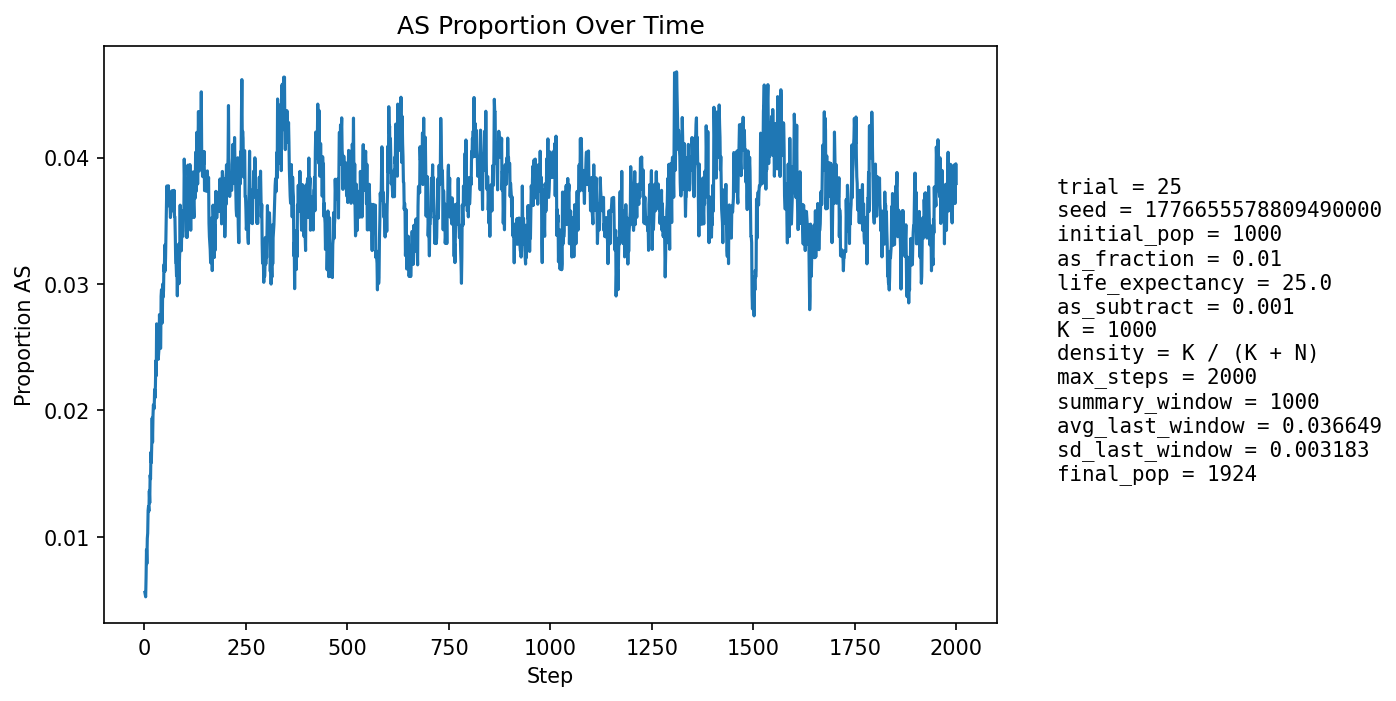

Values plotted in this chart, from the file beside it:
step, population_size, births, newborn_AA, newborn_AS, newborn_SS, prop_newborn_AA, prop_newborn_AS, prop_newborn_SS, prop_repro_AA, prop_repro_AS, prop_AS_population
1, 1071, 254, 254, 0, 0, 1.0, 0.0, 0.0, 1.0, 0.0, 0.005602
2, 1109, 246, 246, 0, 0, 1.0, 0.0, 0.0, 1.0, 0.0, 0.00541
3, 1143, 243, 243, 0, 0, 1.0, 0.0, 0.0, 0.998, 0.001953, 0.005249
4, 1178, 244, 242, 2, 0, 0.9918, 0.008197, 0.0, 0.9885, 0.01147, 0.006791
5, 1225, 258, 254, 4, 0, 0.9845, 0.0155, 0.0, 0.9893, 0.01066, 0.00898
6, 1271, 268, 266, 2, 0, 0.9925, 0.007463, 0.0, 0.9899, 0.01005, 0.007868
7, 1318, 275, 271, 4, 0, 0.9855, 0.01455, 0.0, 0.992, 0.008013, 0.009863
8, 1362, 281, 278, 3, 0, 0.9893, 0.01068, 0.0, 0.9908, 0.009217, 0.01028
9, 1407, 288, 283, 5, 0, 0.9826, 0.01736, 0.0, 0.9882, 0.01176, 0.01208
10, 1451, 295, 292, 3, 0, 0.9898, 0.01017, 0.0, 0.9887, 0.01125, 0.01241
11, 1497, 302, 300, 2, 0, 0.9934, 0.006623, 0.0, 0.9878, 0.01218, 0.01202
12, 1540, 306, 302, 4, 0, 0.9869, 0.01307, 0.0, 0.9895, 0.01046, 0.01364
13, 1578, 308, 306, 2, 0, 0.9935, 0.006494, 0.0, 0.9859, 0.01407, 0.01267
14, 1613, 311, 306, 5, 0, 0.9839, 0.01608, 0.0, 0.9838, 0.01621, 0.01488
15, 1646, 315, 312, 3, 0, 0.9905, 0.009524, 0.0, 0.983, 0.01699, 0.01458
16, 1677, 319, 313, 6, 0, 0.9812, 0.01881, 0.0, 0.9822, 0.01775, 0.0167
17, 1702, 322, 320, 2, 0, 0.9938, 0.006211, 0.0, 0.9838, 0.01622, 0.01586
18, 1727, 325, 320, 5, 0, 0.9846, 0.01538, 0.0, 0.9818, 0.01822, 0.01737
19, 1753, 327, 321, 6, 0, 0.9817, 0.01835, 0.0, 0.9821, 0.01792, 0.0194
20, 1773, 329, 326, 3, 0, 0.9909, 0.009119, 0.0, 0.9812, 0.01878, 0.01748
21, 1793, 331, 324, 7, 0, 0.9789, 0.02115, 0.0, 0.9837, 0.01634, 0.01952
22, 1810, 333, 326, 7, 0, 0.979, 0.02102, 0.0, 0.9828, 0.01722, 0.02044
23, 1823, 333, 328, 5, 0, 0.985, 0.01502, 0.0, 0.9808, 0.01923, 0.0203
24, 1837, 334, 331, 3, 0, 0.991, 0.008982, 0.0, 0.9809, 0.01907, 0.02014
25, 1848, 336, 329, 7, 0, 0.9792, 0.02083, 0.0, 0.9779, 0.02206, 0.02165
26, 1858, 336, 332, 3, 1, 0.9881, 0.008929, 0.002976, 0.977, 0.02296, 0.02099
27, 1870, 338, 332, 6, 0, 0.9822, 0.01775, 0.0, 0.9762, 0.02381, 0.02193
28, 1881, 339, 330, 9, 0, 0.9735, 0.02655, 0.0, 0.9774, 0.02261, 0.02392
29, 1891, 340, 335, 5, 0, 0.9853, 0.01471, 0.0, 0.9745, 0.02551, 0.02274
30, 1900, 341, 328, 13, 0, 0.9619, 0.03812, 0.0, 0.9756, 0.02437, 0.02684
31, 1905, 341, 334, 6, 1, 0.9795, 0.0176, 0.002933, 0.9767, 0.02326, 0.02572
32, 1910, 342, 336, 6, 0, 0.9825, 0.01754, 0.0, 0.9748, 0.02518, 0.02513
33, 1913, 342, 333, 9, 0, 0.9737, 0.02632, 0.0, 0.9749, 0.0251, 0.02666
34, 1914, 343, 339, 4, 0, 0.9883, 0.01166, 0.0, 0.9709, 0.02906, 0.02403
35, 1918, 342, 336, 6, 0, 0.9825, 0.01754, 0.0, 0.9729, 0.02708, 0.0245
36, 1920, 342, 334, 8, 0, 0.9766, 0.02339, 0.0, 0.973, 0.02703, 0.025
37, 1922, 343, 331, 12, 0, 0.965, 0.03499, 0.0, 0.972, 0.02797, 0.02758
38, 1925, 343, 337, 6, 0, 0.9825, 0.01749, 0.0, 0.9741, 0.02595, 0.02649
39, 1925, 343, 337, 6, 0, 0.9825, 0.01749, 0.0, 0.9741, 0.02592, 0.02494
40, 1927, 343, 337, 6, 0, 0.9825, 0.01749, 0.0, 0.9741, 0.0259, 0.02491
41, 1929, 343, 329, 14, 0, 0.9592, 0.04082, 0.0, 0.9711, 0.02886, 0.02903
42, 1929, 344, 331, 13, 0, 0.9622, 0.03779, 0.0, 0.9712, 0.0288, 0.02955
43, 1930, 343, 335, 8, 0, 0.9767, 0.02332, 0.0, 0.9741, 0.02587, 0.0285
44, 1932, 343, 339, 4, 0, 0.9883, 0.01166, 0.0, 0.9751, 0.02488, 0.02692
45, 1934, 343, 332, 11, 0, 0.9679, 0.03207, 0.0, 0.9712, 0.0288, 0.02999
46, 1934, 344, 336, 8, 0, 0.9767, 0.02326, 0.0, 0.9673, 0.03271, 0.02896
47, 1935, 344, 335, 9, 0, 0.9738, 0.02616, 0.0, 0.9673, 0.03271, 0.02946
48, 1935, 343, 330, 13, 0, 0.9621, 0.0379, 0.0, 0.9702, 0.02976, 0.03152
49, 1936, 344, 335, 9, 0, 0.9738, 0.02616, 0.0, 0.9693, 0.03072, 0.03099
50, 1935, 344, 330, 14, 0, 0.9593, 0.0407, 0.0, 0.9693, 0.03072, 0.03307
51, 1934, 343, 336, 7, 0, 0.9796, 0.02041, 0.0, 0.9692, 0.03075, 0.03102
52, 1935, 344, 333, 11, 0, 0.968, 0.03198, 0.0, 0.9673, 0.03274, 0.03204
53, 1934, 344, 330, 14, 0, 0.9593, 0.0407, 0.0, 0.9673, 0.03271, 0.03413
54, 1934, 344, 330, 14, 0, 0.9593, 0.0407, 0.0, 0.9653, 0.03465, 0.03568
55, 1934, 344, 327, 17, 0, 0.9506, 0.04942, 0.0, 0.9663, 0.03373, 0.03775
56, 1935, 344, 334, 10, 0, 0.9709, 0.02907, 0.0, 0.9663, 0.03373, 0.03618
57, 1936, 344, 333, 11, 0, 0.968, 0.03198, 0.0, 0.9643, 0.03568, 0.03616
58, 1934, 344, 331, 12, 1, 0.9622, 0.03488, 0.002907, 0.9633, 0.03667, 0.03671
59, 1933, 344, 330, 14, 0, 0.9593, 0.0407, 0.0, 0.9603, 0.03968, 0.03777
60, 1933, 344, 332, 12, 0, 0.9651, 0.03488, 0.0, 0.9613, 0.03869, 0.03673
... 1,940 more rows
